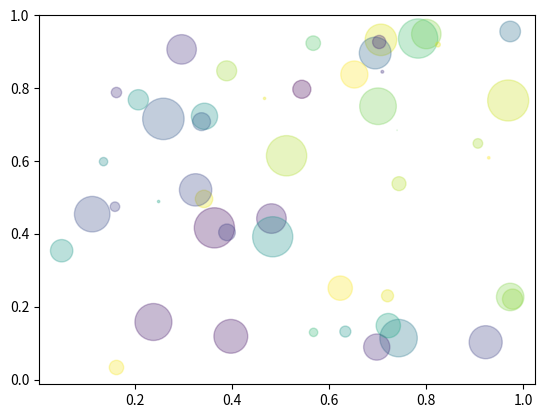

Here is the Python script that generated this plot:
# -*- coding: utf-8 -*-
"""
Created on Sun Sep  5 17:13:15 2021

[redacted]
"""
import numpy as np
import matplotlib.pyplot as plt

# Fixing random state for reproducibility
np.random.seed(19680801)


N = 50
x = np.random.rand(N)
y = np.random.rand(N)
colors = np.random.rand(N)
colors = colors + 250
area = (30 * np.random.rand(N))**2
  # 0 to 15 point radii

plt.scatter(x, y, s=area, c=colors, alpha=0.3)
plt.show()